Photos from the image-classification dataset "mnist" in the GitHub repository bosonlee/arrow-detector. Its 3 classes are: left, right, straight.

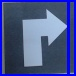
Label: right

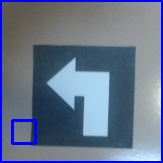
Label: left

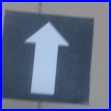
Label: straight

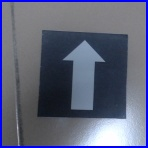
Label: straight

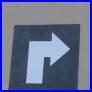
Label: right

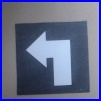
Label: left
